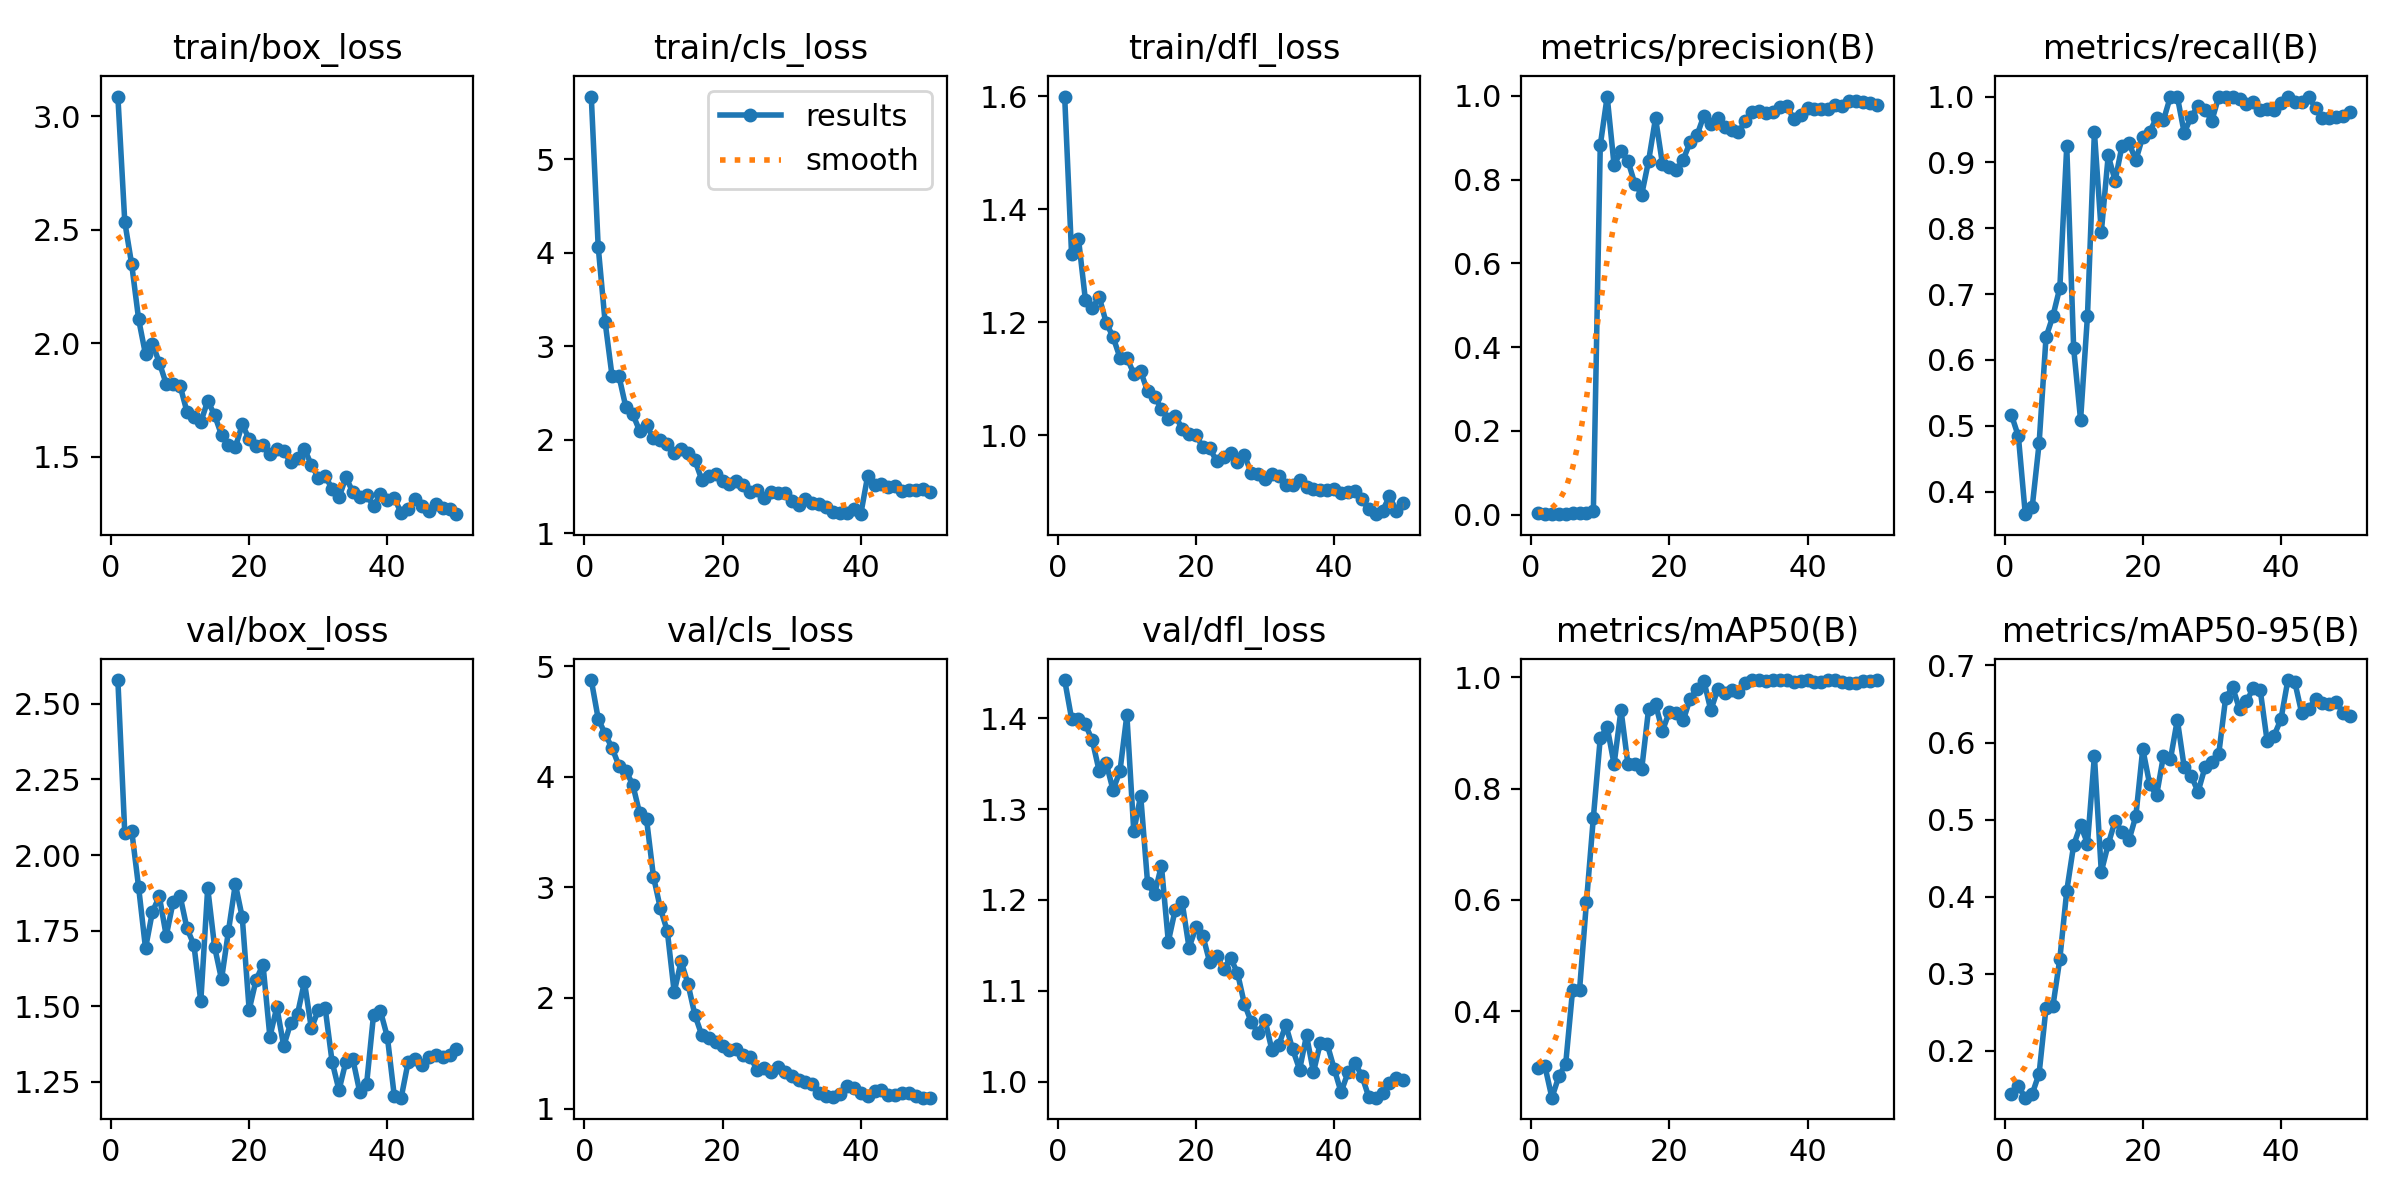

The file beside this chart, header and first rows:
epoch, time, train/box_loss, train/cls_loss, train/dfl_loss, metrics/precision(B), metrics/recall(B), metrics/mAP50(B), metrics/mAP50-95(B), val/box_loss, val/cls_loss, val/dfl_loss, lr/pg0, lr/pg1, lr/pg2
1, 30.75, 3.088, 5.669, 1.6, 0.00338, 0.5161, 0.2979, 0.1439, 2.579, 4.873, 1.442, 0.0001, 0.0001, 0.0001
2, 56.63, 2.535, 4.064, 1.32, 0.00255, 0.4839, 0.301, 0.1536, 2.072, 4.524, 1.399, 0.0002101, 0.0002101, 0.0002101
3, 79.1, 2.348, 3.261, 1.348, 0.00142, 0.3656, 0.245, 0.1391, 2.081, 4.387, 1.399, 0.0003157, 0.0003157, 0.0003157
4, 101.5, 2.107, 2.685, 1.24, 0.00149, 0.3763, 0.2831, 0.1439, 1.894, 4.26, 1.393, 0.0004167, 0.0004167, 0.0004167
5, 124.2, 1.951, 2.682, 1.225, 0.00246, 0.4731, 0.3059, 0.1704, 1.691, 4.1, 1.375, 0.0005132, 0.0005132, 0.0005132
6, 146.7, 1.999, 2.35, 1.245, 0.00431, 0.6344, 0.4391, 0.2557, 1.812, 4.053, 1.342, 0.0006051, 0.0006051, 0.0006051
7, 169.2, 1.915, 2.274, 1.2, 0.00417, 0.6667, 0.4382, 0.2581, 1.863, 3.929, 1.351, 0.0006926, 0.0006926, 0.0006926
8, 192.1, 1.821, 2.094, 1.174, 0.00468, 0.7097, 0.596, 0.3194, 1.733, 3.669, 1.321, 0.0007755, 0.0007755, 0.0007755
9, 214.5, 1.823, 2.153, 1.138, 0.00784, 0.9247, 0.7477, 0.4074, 1.845, 3.615, 1.342, 0.0008539, 0.0008539, 0.0008539
10, 236.9, 1.814, 2.014, 1.138, 0.8817, 0.6176, 0.8909, 0.4669, 1.865, 3.096, 1.403, 0.0009277, 0.0009277, 0.0009277
11, 260.4, 1.698, 2, 1.109, 0.9981, 0.5088, 0.9105, 0.4927, 1.757, 2.81, 1.275, 0.0009971, 0.0009971, 0.0009971
12, 282.8, 1.674, 1.949, 1.113, 0.8344, 0.6673, 0.8438, 0.4689, 1.703, 2.606, 1.315, 0.001062, 0.001062, 0.001062
13, 305.7, 1.653, 1.856, 1.078, 0.868, 0.9462, 0.9413, 0.5827, 1.516, 2.054, 1.218, 0.001089, 0.001089, 0.001089
14, 328.2, 1.747, 1.902, 1.069, 0.8449, 0.7939, 0.8446, 0.4322, 1.891, 2.331, 1.206, 0.001061, 0.001061, 0.001061
15, 350.4, 1.684, 1.858, 1.047, 0.7902, 0.9105, 0.8435, 0.468, 1.696, 2.126, 1.238, 0.001033, 0.001033, 0.001033
16, 373, 1.597, 1.778, 1.029, 0.7643, 0.8721, 0.8355, 0.4984, 1.589, 1.845, 1.154, 0.001005, 0.001005, 0.001005
17, 395.4, 1.551, 1.57, 1.034, 0.8451, 0.9255, 0.9437, 0.4834, 1.748, 1.663, 1.189, 0.0009763, 0.0009763, 0.0009763
18, 417.5, 1.542, 1.614, 1.012, 0.9467, 0.9295, 0.9515, 0.4733, 1.904, 1.637, 1.197, 0.000948, 0.000948, 0.000948
19, 440.2, 1.644, 1.629, 1.002, 0.837, 0.9032, 0.9038, 0.5046, 1.794, 1.605, 1.148, 0.0009197, 0.0009197, 0.0009197
20, 462.5, 1.578, 1.559, 1.001, 0.8304, 0.9392, 0.9381, 0.5918, 1.488, 1.569, 1.17, 0.0008914, 0.0008914, 0.0008914
21, 484.6, 1.548, 1.528, 0.9785, 0.8221, 0.9462, 0.9364, 0.5457, 1.587, 1.534, 1.161, 0.0008631, 0.0008631, 0.0008631
22, 507.2, 1.551, 1.56, 0.9769, 0.8474, 0.9677, 0.9224, 0.5315, 1.638, 1.537, 1.131, 0.0008348, 0.0008348, 0.0008348
23, 529.6, 1.511, 1.514, 0.9541, 0.889, 0.9641, 0.9612, 0.5829, 1.399, 1.488, 1.138, 0.0008065, 0.0008065, 0.0008065
24, 551.7, 1.536, 1.436, 0.9608, 0.9058, 1, 0.9796, 0.5781, 1.497, 1.466, 1.124, 0.0007782, 0.0007782, 0.0007782
25, 574.2, 1.525, 1.466, 0.9696, 0.9527, 1, 0.9932, 0.6295, 1.369, 1.351, 1.136, 0.0007499, 0.0007499, 0.0007499
26, 596.6, 1.478, 1.374, 0.9522, 0.9337, 0.9447, 0.9408, 0.5679, 1.443, 1.365, 1.12, 0.0007216, 0.0007216, 0.0007216
27, 618.8, 1.496, 1.438, 0.965, 0.9464, 0.9695, 0.9783, 0.5571, 1.474, 1.333, 1.086, 0.0006934, 0.0006934, 0.0006934
28, 641.2, 1.536, 1.435, 0.9336, 0.9246, 0.9853, 0.9725, 0.536, 1.58, 1.372, 1.066, 0.0006651, 0.0006651, 0.0006651
29, 663.3, 1.464, 1.434, 0.932, 0.9175, 0.98, 0.9772, 0.5677, 1.426, 1.332, 1.054, 0.0006368, 0.0006368, 0.0006368
30, 685.5, 1.409, 1.345, 0.9219, 0.9129, 0.9633, 0.9731, 0.5749, 1.487, 1.294, 1.068, 0.0006085, 0.0006085, 0.0006085
31, 708.2, 1.415, 1.304, 0.9311, 0.94, 1, 0.9894, 0.5855, 1.494, 1.258, 1.035, 0.0005802, 0.0005802, 0.0005802
32, 730.2, 1.36, 1.364, 0.9274, 0.962, 1, 0.995, 0.6582, 1.316, 1.241, 1.041, 0.0005519, 0.0005519, 0.0005519
33, 752.3, 1.321, 1.328, 0.9126, 0.9625, 1, 0.9947, 0.6717, 1.222, 1.219, 1.062, 0.0005236, 0.0005236, 0.0005236
34, 775, 1.41, 1.316, 0.9129, 0.9578, 0.9961, 0.9933, 0.6434, 1.317, 1.138, 1.036, 0.0004953, 0.0004953, 0.0004953
35, 797.2, 1.346, 1.281, 0.9206, 0.9601, 0.9892, 0.9947, 0.6538, 1.325, 1.117, 1.013, 0.000467, 0.000467, 0.000467
36, 819.5, 1.321, 1.226, 0.9093, 0.9733, 0.9921, 0.995, 0.6703, 1.216, 1.108, 1.051, 0.0004387, 0.0004387, 0.0004387
37, 842.3, 1.334, 1.221, 0.9051, 0.9766, 0.9797, 0.9944, 0.668, 1.243, 1.133, 1.01, 0.0004104, 0.0004104, 0.0004104
38, 864.5, 1.283, 1.212, 0.9026, 0.944, 0.9806, 0.9921, 0.6017, 1.472, 1.2, 1.043, 0.0003821, 0.0003821, 0.0003821
39, 887, 1.335, 1.256, 0.9023, 0.9548, 0.9796, 0.9938, 0.6089, 1.484, 1.188, 1.041, 0.0003538, 0.0003538, 0.0003538
40, 909.8, 1.312, 1.204, 0.9043, 0.9718, 0.9897, 0.9944, 0.6304, 1.398, 1.144, 1.014, 0.0003255, 0.0003255, 0.0003255
41, 931.5, 1.319, 1.612, 0.8984, 0.9691, 1, 0.992, 0.6811, 1.203, 1.118, 0.9886, 0.0002972, 0.0002972, 0.0002972
42, 954, 1.253, 1.519, 0.8997, 0.9687, 0.9916, 0.992, 0.6785, 1.197, 1.162, 1.01, 0.0002689, 0.0002689, 0.0002689
43, 976.3, 1.272, 1.525, 0.9021, 0.9681, 0.9922, 0.9944, 0.6383, 1.314, 1.169, 1.021, 0.0002406, 0.0002406, 0.0002406
44, 997.9, 1.313, 1.499, 0.8867, 0.9769, 1, 0.995, 0.6431, 1.326, 1.126, 1.007, 0.0002123, 0.0002123, 0.0002123
45, 1019, 1.283, 1.506, 0.8689, 0.9744, 0.9825, 0.9919, 0.657, 1.307, 1.121, 0.9836, 0.0001841, 0.0001841, 0.0001841
46, 1042, 1.26, 1.451, 0.8604, 0.9872, 0.9679, 0.9899, 0.6508, 1.333, 1.144, 0.9826, 0.0001558, 0.0001558, 0.0001558
47, 1063, 1.29, 1.459, 0.8664, 0.9875, 0.9668, 0.9905, 0.6496, 1.339, 1.137, 0.9878, 0.0001275, 0.0001275, 0.0001275
48, 1085, 1.275, 1.464, 0.8918, 0.986, 0.9684, 0.9927, 0.6525, 1.332, 1.114, 0.9991, 9.91726e-05, 9.91726e-05, 9.91726e-05
49, 1107, 1.271, 1.468, 0.8667, 0.9838, 0.9704, 0.9935, 0.6384, 1.339, 1.099, 1.004, 7.08784e-05, 7.08784e-05, 7.08784e-05
50, 1129, 1.248, 1.437, 0.8794, 0.977, 0.9766, 0.9944, 0.634, 1.358, 1.099, 1.002, 4.25842e-05, 4.25842e-05, 4.25842e-05
